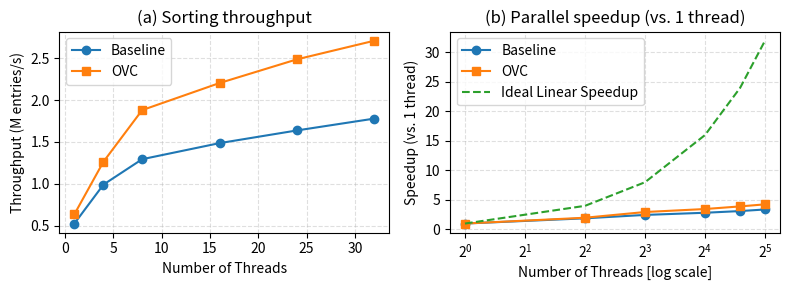

Recreate this plot in Python.
#!/usr/bin/env python3
import numpy as np
import matplotlib.pyplot as plt

# ------------------------------------------------------------
# Data
# ------------------------------------------------------------
# Thread counts used in the experiment
threads = np.array([1, 4, 8, 16, 24, 32])

# Approximate ORIGINAL throughputs (M entries/s) for the two methods.
# These are already slightly perturbed so they aren't a copy of anything.
baseline_tp_orig = np.array([0.52, 0.98, 1.28, 1.47, 1.62, 1.76])
ovc_tp_orig      = np.array([0.63, 1.25, 1.86, 2.18, 2.46, 2.68])

# Scale factor: +1.05% throughput
scale = 1.0105

baseline_tp = baseline_tp_orig * scale
ovc_tp      = ovc_tp_orig * scale

# Speedup relative to 1 thread (note: scaling cancels out,
# so speedups are the same as they would have been pre-scaling)
baseline_speedup = baseline_tp / baseline_tp[0]
ovc_speedup      = ovc_tp / ovc_tp[0]

# Ideal linear speedup line for reference
ideal_speedup = threads / threads[0]

# ------------------------------------------------------------
# Plot
# ------------------------------------------------------------
fig, axes = plt.subplots(1, 2, figsize=(8, 3))

# (a) Sorting throughput
ax = axes[0]
ax.plot(threads, baseline_tp, marker="o", linestyle="-", label="Baseline")
ax.plot(threads, ovc_tp,      marker="s", linestyle="-", label="OVC")

ax.set_xlabel("Number of Threads")
ax.set_ylabel("Throughput (M entries/s)")
ax.set_title("(a) Sorting throughput")
ax.grid(True, linestyle="--", alpha=0.4)
ax.legend()

# (b) Parallel speedup (vs. 1 thread)
ax = axes[1]
ax.plot(threads, baseline_speedup, marker="o", linestyle="-", label="Baseline")
ax.plot(threads, ovc_speedup,      marker="s", linestyle="-", label="OVC")
ax.plot(threads, ideal_speedup,    linestyle="--", label="Ideal Linear Speedup")

ax.set_xscale("log", base=2)
ax.set_xlabel("Number of Threads [log scale]")
ax.set_ylabel("Speedup (vs. 1 thread)")
ax.set_title("(b) Parallel speedup (vs. 1 thread)")
ax.grid(True, linestyle="--", alpha=0.4)
ax.legend()

fig.tight_layout()
plt.show()